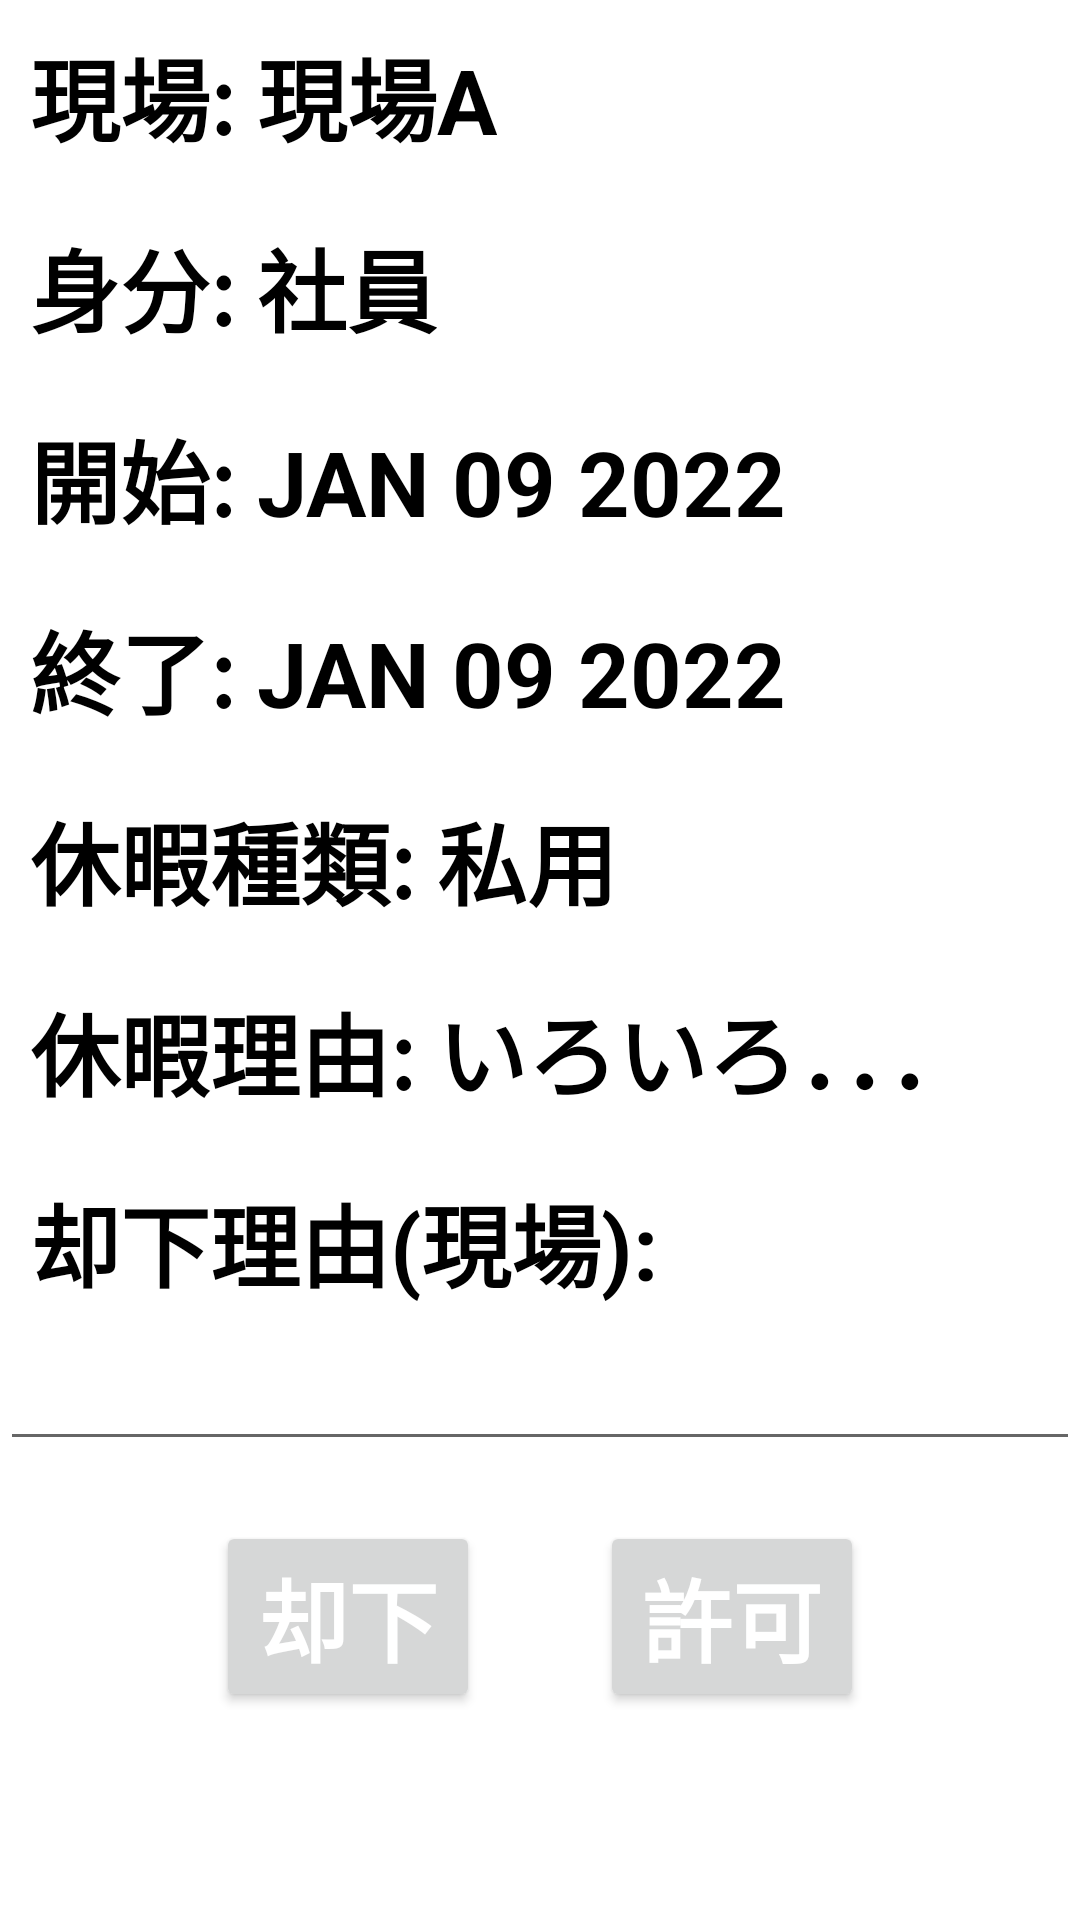

Android layout source for this screen:
<!-- AndroidManifest.xml: application theme Theme.Demo_06 -->
<!-- res/layout/fragment_manage_leave_review_first_02.xml -->
<?xml version="1.0" encoding="utf-8"?>
<LinearLayout xmlns:android="http://schemas.android.com/apk/res/android"
    android:orientation="vertical"
    android:layout_width="match_parent"
    android:layout_height="match_parent">
    <TextView
        android:layout_width="wrap_content"
        android:layout_height="wrap_content"
        android:textSize="30dp"
        android:text="現場: 現場A"
        android:textColor="@color/black"
        android:textStyle="bold"
        android:layout_margin="10dp"
        android:singleLine="true"/>
    <TextView
        android:layout_width="wrap_content"
        android:layout_height="wrap_content"
        android:textSize="30dp"
        android:text="身分: 社員"
        android:textColor="@color/black"
        android:textStyle="bold"
        android:layout_margin="10dp"
        android:singleLine="true"/>
    <TextView
        android:layout_width="wrap_content"
        android:layout_height="wrap_content"
        android:textSize="30dp"
        android:text="開始: JAN 09 2022"
        android:textColor="@color/black"
        android:textStyle="bold"
        android:layout_margin="10dp"
        android:singleLine="true"/>
    <TextView
        android:layout_width="wrap_content"
        android:layout_height="wrap_content"
        android:textSize="30dp"
        android:textColor="@color/black"
        android:textStyle="bold"
        android:layout_margin="10dp"
        android:text="終了: JAN 09 2022"/>
    <TextView
        android:layout_width="wrap_content"
        android:layout_height="wrap_content"
        android:textSize="30dp"
        android:textColor="@color/black"
        android:textStyle="bold"
        android:layout_margin="10dp"
        android:text="休暇種類: 私用"/>
    <TextView
        android:layout_width="wrap_content"
        android:layout_height="wrap_content"
        android:textColor="@color/black"
        android:textStyle="bold"
        android:layout_margin="10dp"
        android:textSize="30dp"
        android:text="休暇理由: いろいろ．．．"/>
    <TextView
        android:layout_width="wrap_content"
        android:layout_height="wrap_content"
        android:textColor="@color/black"
        android:textStyle="bold"
        android:layout_margin="10dp"
        android:textSize="30dp"
        android:text="却下理由(現場):　"/>
    <EditText
        android:layout_width="match_parent"
        android:layout_height="wrap_content"
        android:inputType="textMultiLine"
        android:lines="2"
        android:maxLines="2"
        android:minLines="1"
        android:scrollbars="vertical" />
    <LinearLayout
        android:layout_width="match_parent"
        android:layout_height="wrap_content"
        android:gravity="center_horizontal">
        <Button
            android:layout_width="wrap_content"
            android:layout_height="wrap_content"
            android:textColor="@color/white"
            android:textStyle="bold"
            android:layout_margin="20dp"
            android:textSize="30dp"
            android:singleLine="true"
            android:text="却下"/>
        <Button
            android:layout_width="wrap_content"
            android:layout_height="wrap_content"
            android:textColor="@color/white"
            android:textStyle="bold"
            android:layout_margin="20dp"
            android:textSize="30dp"
            android:singleLine="true"
            android:text="許可"/>
    </LinearLayout>


</LinearLayout>
<!-- resources referenced by this layout -->
<resources>
  <style name="Theme.Demo_06" parent="Theme.MaterialComponents.DayNight.DarkActionBar">
          
          <item name="colorPrimary">@color/purple_500</item>
          <item name="colorPrimaryVariant">@color/purple_700</item>
          <item name="colorOnPrimary">@color/white</item>
          
          <item name="colorSecondary">@color/teal_200</item>
          <item name="colorSecondaryVariant">@color/teal_700</item>
          <item name="colorOnSecondary">@color/black</item>
          
          <item name="android:statusBarColor">?attr/colorPrimaryVariant</item>
          
      </style>
  <!-- not gathered from this repository: default colours our renderer supplied (Android Studio template values) -->
  <color name="purple_500">#FF6200EE</color>
  <color name="purple_700">#FF3700B3</color>
  <color name="teal_200">#FF03DAC5</color>
  <color name="teal_700">#FF018786</color>
  <color name="black">#FF000000</color>
  <color name="white">#FFFFFFFF</color>
</resources>
